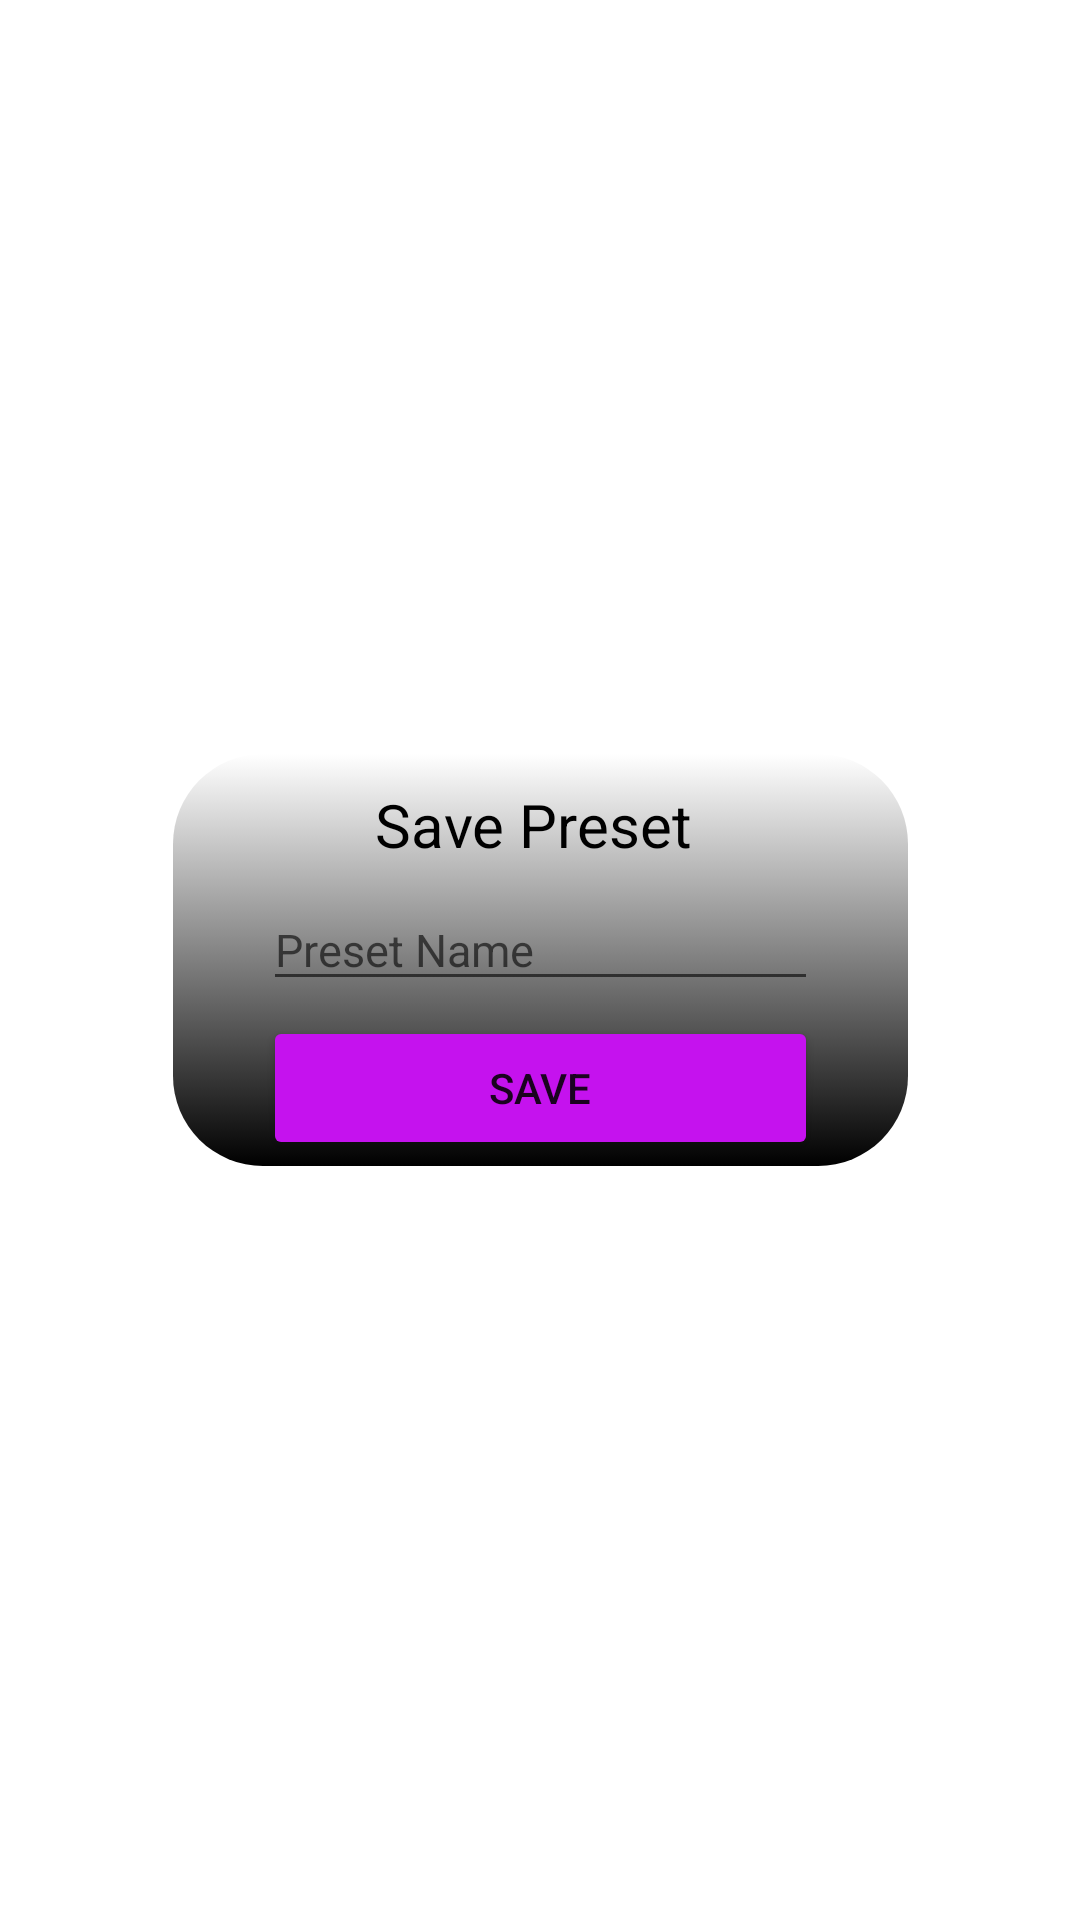

Write the Android layout XML for this screen, with the resource values it uses.
<!-- AndroidManifest.xml: application theme Theme.LightConnect -->
<!-- res/layout/preset_dialog.xml -->
<?xml version="1.0" encoding="utf-8"?>
<androidx.constraintlayout.widget.ConstraintLayout xmlns:android="http://schemas.android.com/apk/res/android"
    xmlns:app="http://schemas.android.com/apk/res-auto"
    xmlns:tools="http://schemas.android.com/tools"
    android:layout_width="match_parent"
    android:layout_height="wrap_content"

    android:layout_gravity="center">

    <LinearLayout
        android:layout_width="wrap_content"
        android:layout_height="wrap_content"
        android:gravity="center"
        android:orientation="vertical"
        app:layout_constraintBottom_toBottomOf="parent"
        android:background="@drawable/style_popup"
        app:layout_constraintEnd_toEndOf="parent"
        app:layout_constraintStart_toStartOf="parent"
        app:layout_constraintTop_toTopOf="parent">


        <LinearLayout
            android:layout_width="match_parent"
            android:layout_height="40dp"

            android:orientation="horizontal">

            <Space
                android:layout_width="20dp"
                android:layout_height="match_parent"
                android:layout_weight="1" />

            <TextView
                android:id="@+id/editTextTextPersonName"
                android:layout_width="200dp"
                android:layout_height="wrap_content"

                android:layout_marginTop="10dp"
                android:gravity="center"

                android:text="Save Preset"
                android:textColor="@color/black"
                android:textSize="20dp" />

            <ImageButton
                android:id="@+id/close_btn"
                android:layout_width="15dp"
                android:layout_height="15dp"
                android:layout_marginTop="8dp"
                android:background="#00FFFFFF"
                app:srcCompat="@drawable/ic_close" />

            <Space
                android:layout_width="10dp"
                android:layout_height="match_parent"
                android:layout_weight="1" />


        </LinearLayout>


        <EditText
            android:id="@+id/textinput"
            android:layout_width="match_parent"
            android:layout_height="wrap_content"
            android:layout_marginTop="5dp"
            android:layout_marginLeft="30dp"
            android:layout_marginRight="30dp"
            android:layout_marginBottom="5dp"
            android:hint="Preset Name"
            android:textColor="@color/black"
            android:textSize="15dp"

            />

        <Button
            android:id="@+id/savebtn"
            android:layout_width="match_parent"
            android:layout_height="wrap_content"
            android:layout_marginBottom="2dp"
            android:backgroundTint="@color/main"
            android:layout_marginLeft="30dp"
            android:layout_marginRight="30dp"

            android:text="SAVE" />
    </LinearLayout>
</androidx.constraintlayout.widget.ConstraintLayout>
<!-- resources referenced by this layout -->
<resources>
  <color name="black">#FF000000</color>
  <!-- drawable style_popup (drawable-mdpi) -->
  <?xml version="1.0" encoding="utf-8"?>
  <selector xmlns:android="http://schemas.android.com/apk/res/android">
      <item>
          <layer-list>
  
              <item >
                  <shape android:shape="rectangle">
                      <gradient
                          android:angle="270"
                          android:centerX="25%"
                          android:startColor="@color/white"
                          android:endColor="@color/black"
                          android:type="linear"
                          />
                      <corners android:radius="30dp"/>
  
                  </shape>
              </item>
  
  
          </layer-list>
      </item>
  
  </selector>
  <style name="Theme.LightConnect" parent="Theme.MaterialComponents.DayNight.DarkActionBar">
          
          <item name="colorPrimary">@color/purple_500</item>
          <item name="colorPrimaryVariant">@color/purple_700</item>
          <item name="colorOnPrimary">@color/white</item>
          
          <item name="colorSecondary">@color/teal_200</item>
          <item name="colorSecondaryVariant">@color/teal_700</item>
          <item name="colorOnSecondary">@color/black</item>
          
          <item name="android:statusBarColor" tools:targetApi="l">?attr/colorPrimaryVariant</item>
          
      </style>
  <color name="white">#FFFFFFFF</color>
  <color name="purple_500">#FF6200EE</color>
  <color name="purple_700">#FF3700B3</color>
  <color name="teal_200">#FF03DAC5</color>
  <color name="teal_700">#FF018786</color>
</resources>
